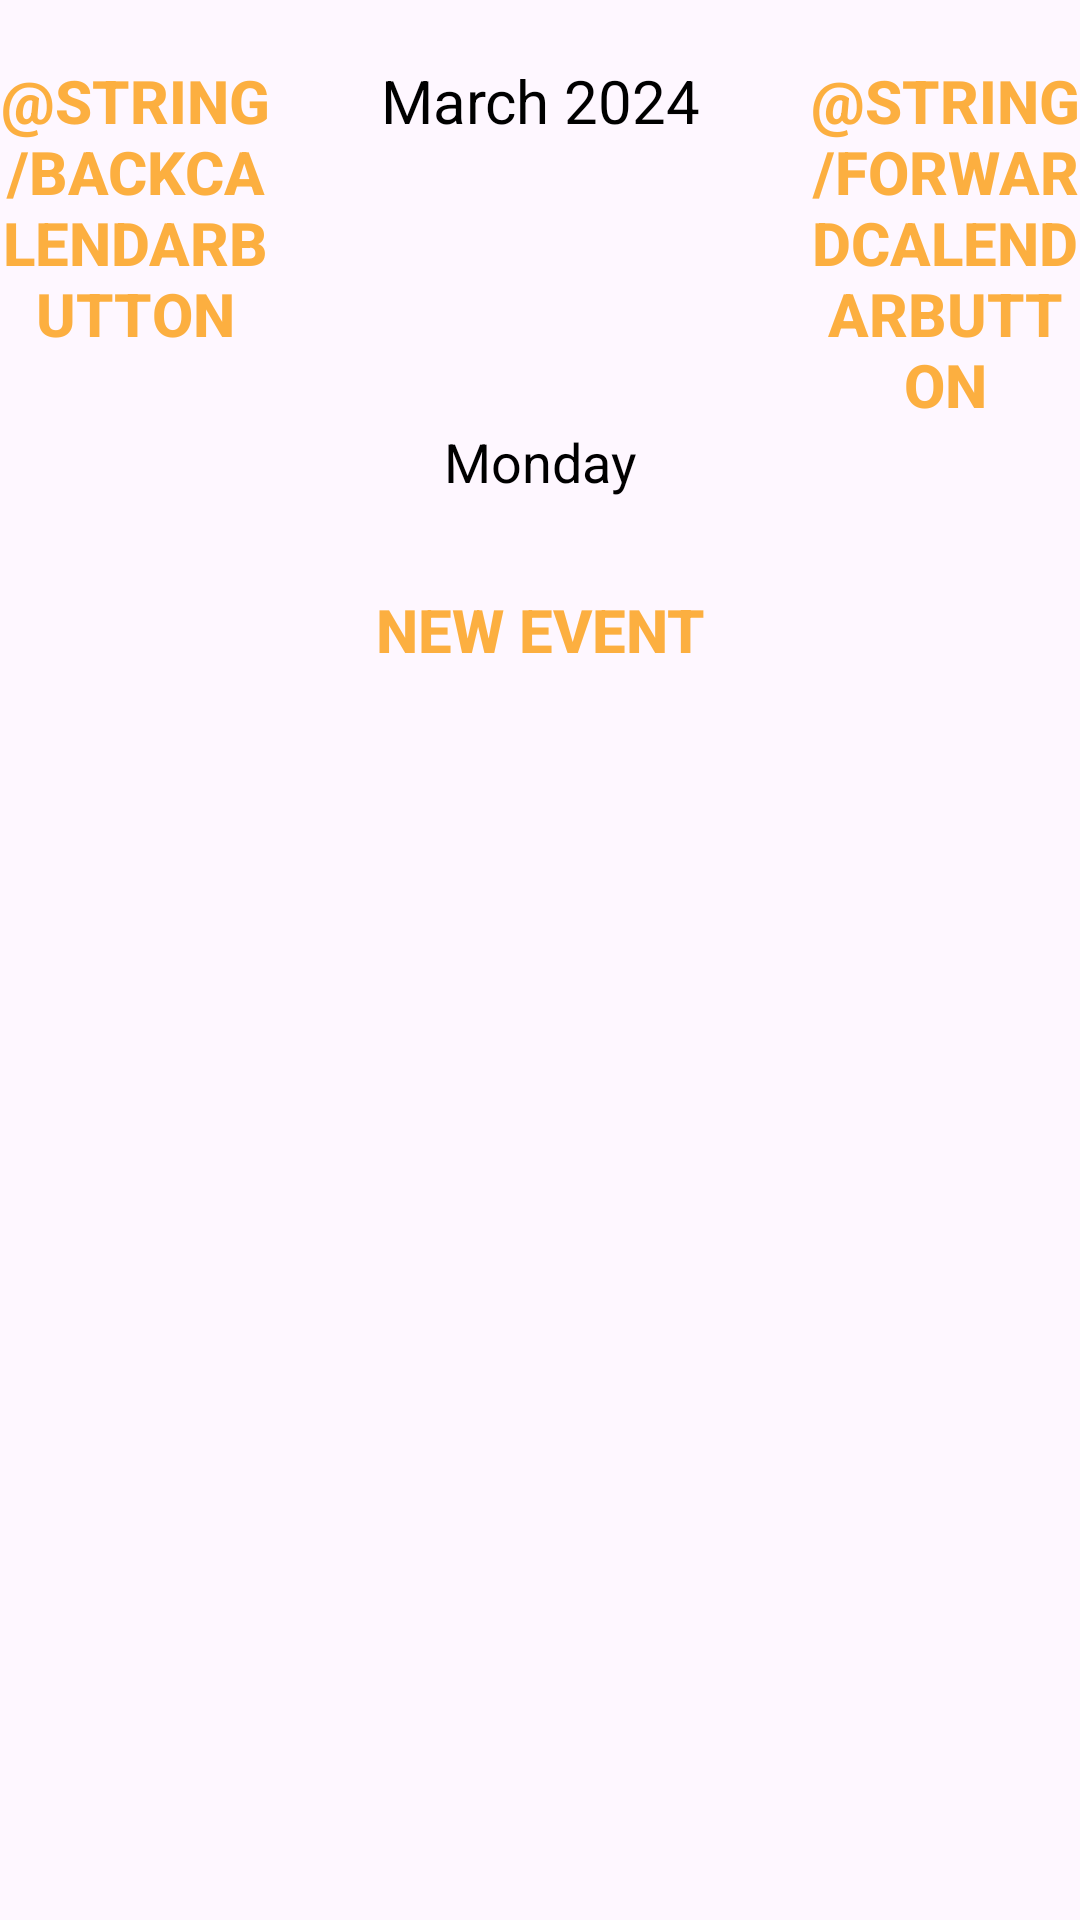

Reconstruct the res/layout file that produces this screen, plus the resources it refers to.
<!-- AndroidManifest.xml: application theme Theme.Timecraft -->
<!-- res/layout/activity_daily_calendar.xml -->
<?xml version="1.0" encoding="utf-8"?>
<LinearLayout
    xmlns:android="http://schemas.android.com/apk/res/android"
    xmlns:app="http://schemas.android.com/apk/res-auto"
    xmlns:tools="http://schemas.android.com/tools"
    android:orientation="vertical"
    android:id="@+id/main"
    android:layout_width="match_parent"
    android:layout_height="match_parent"
    tools:context=".ui.task.DailyCalendarActivity">

    <LinearLayout
        android:layout_width="match_parent"
        android:layout_height="wrap_content"
        android:orientation="horizontal"
        android:layout_marginTop="20dp">

        <Button
            android:layout_width="0dp"
            android:layout_height="wrap_content"
            android:layout_weight="1"
            android:text="@string/BackCalendarButton"
            android:textColor="@color/orange"
            android:background="@null"
            android:textStyle="bold"
            android:onClick="previousDayAction"
            android:textSize="20sp"/>

        <TextView
            android:id="@+id/monthDayText"
            android:layout_width="0dp"
            android:layout_weight="2"
            android:layout_height="wrap_content"
            android:text="March 2024"
            android:textSize="20sp"
            android:textAlignment="center"
            android:textColor="@color/black"/>

        <Button
            android:layout_width="0dp"
            android:layout_height="wrap_content"
            android:layout_weight="1"
            android:text="@string/ForwardCalendarButton"
            android:textColor="@color/orange"
            android:background="@null"
            android:textStyle="bold"
            android:onClick="nextDayAction"
            android:textSize="20sp"/>
    </LinearLayout>

    <TextView
        android:id="@+id/dayOfWeekTV"
        android:layout_width="match_parent"
        android:layout_height="wrap_content"
        android:text="Monday"
        android:layout_marginBottom="20dp"
        android:textColor="@color/black"
        android:textAlignment="center"
        android:textSize="18sp"/>

    <Button
        android:layout_width="wrap_content"
        android:layout_height="wrap_content"
        android:text="New Event"
        android:textColor="@color/orange"
        android:background="@null"
        android:textStyle="bold"
        android:onClick="newEventAction"
        android:layout_gravity="center"
        android:textSize="20sp"/>

    <ListView
        android:id="@+id/hourListView"
        android:layout_width="match_parent"
        android:layout_height="0dp"
        android:layout_weight="5"/>

</LinearLayout>
<!-- resources referenced by this layout -->
<resources>
  <color name="black">#000</color>
  <color name="orange">#C1FB9803</color>
  <style name="Theme.Timecraft" parent="Base.Theme.Timecraft" />
  <style name="Base.Theme.Timecraft" parent="Theme.Material3.DayNight.NoActionBar">
          
          
      </style>
</resources>
